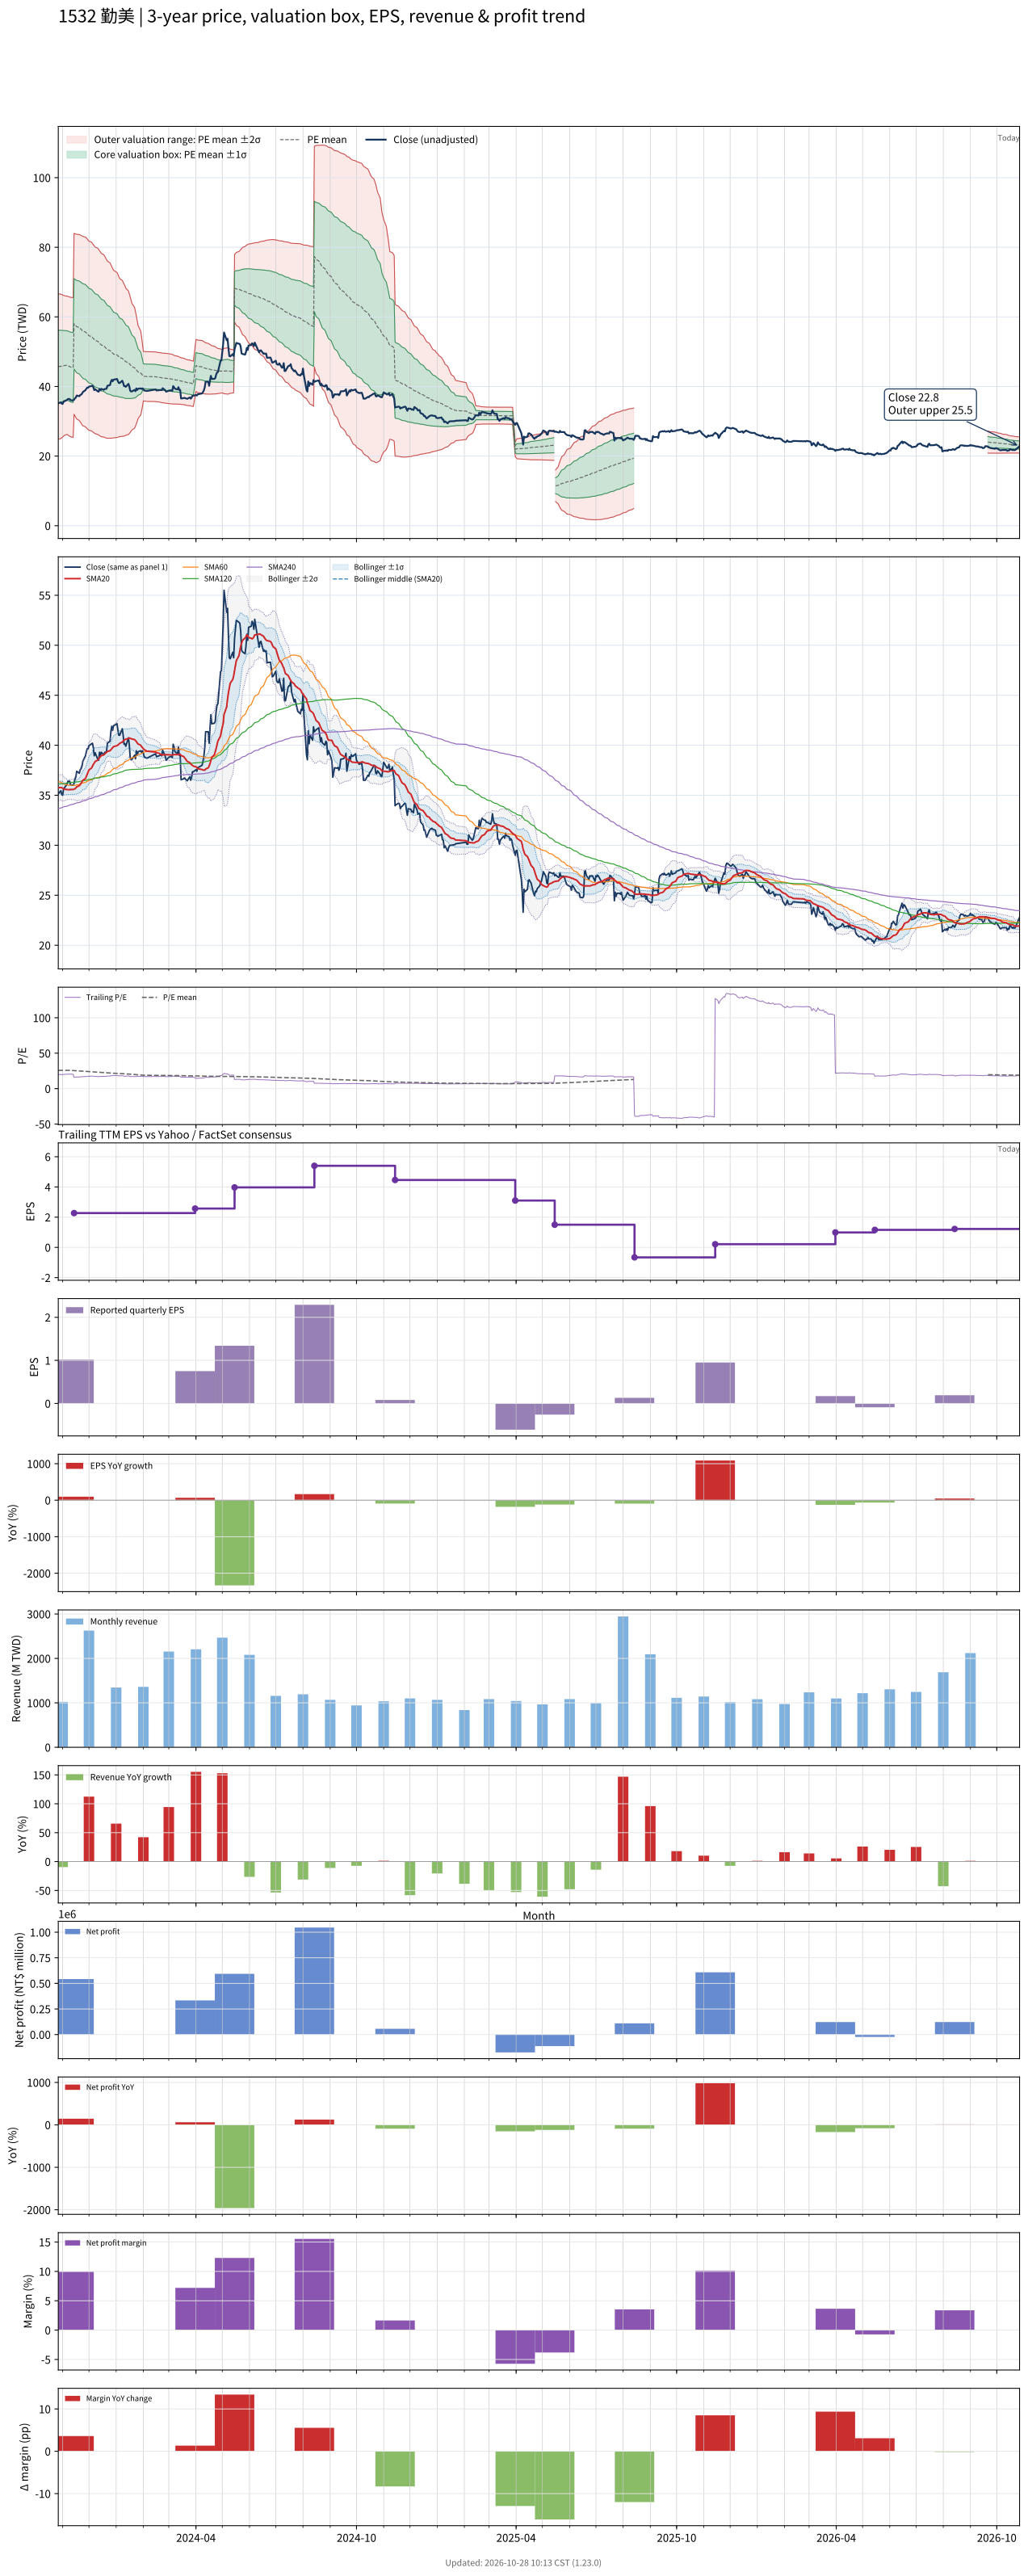

Source data for this figure (header and first rows):
# chart-version: skill-stock-dynamic-val…
date, close, available_date, period_end, eps, ttm_eps, pe, pe_mean, pe_std, price_m2, price_m1, price_mean, price_p1, price_p2, forward_eps, forward_pe, forward_pe_mean, forward_pe_std, forward_price_m2, forward_price_m1, forward_price_mean, forward_price_p1, forward_price_p2, sma20
2023-10-27, 35.15, 2023-08-14, 2023-06-30, 0.86, 1.77, 19.86, 25.83, 5.903, 24.82, 35.27, 45.72, 56.17, 66.62, , , , , , , , , , 35.76
2023-10-30, 35.45, 2023-08-14, 2023-06-30, 0.86, 1.77, 20.03, 25.86, 5.858, 25.04, 35.41, 45.78, 56.15, 66.52, , , , , , , , , , 35.78
2023-10-31, 35.05, 2023-08-14, 2023-06-30, 0.86, 1.77, 19.8, 25.9, 5.813, 25.26, 35.55, 45.84, 56.13, 66.42, , , , , , , , , , 35.76
2023-11-01, 35, 2023-08-14, 2023-06-30, 0.86, 1.77, 19.77, 25.93, 5.769, 25.47, 35.68, 45.89, 56.1, 66.32, , , , , , , , , , 35.71
2023-11-02, 35.6, 2023-08-14, 2023-06-30, 0.86, 1.77, 20.11, 25.96, 5.72, 25.71, 35.83, 45.96, 56.08, 66.21, , , , , , , , , , 35.65
2023-11-03, 35.75, 2023-08-14, 2023-06-30, 0.86, 1.77, 20.2, 26, 5.667, 25.96, 35.99, 46.02, 56.05, 66.08, , , , , , , , , , 35.6
2023-11-06, 36.1, 2023-08-14, 2023-06-30, 0.86, 1.77, 20.4, 26.04, 5.61, 26.23, 36.16, 46.09, 56.02, 65.95, , , , , , , , , , 35.57
2023-11-07, 36.4, 2023-08-14, 2023-06-30, 0.86, 1.77, 20.56, 25.97, 5.626, 26.05, 36.01, 45.97, 55.93, 65.89, , , , , , , , , , 35.55
2023-11-08, 36.4, 2023-08-14, 2023-06-30, 0.86, 1.77, 20.56, 25.9, 5.64, 25.88, 35.86, 45.84, 55.83, 65.81, , , , , , , , , , 35.55
2023-11-09, 36.4, 2023-08-14, 2023-06-30, 0.86, 1.77, 20.56, 25.82, 5.651, 25.71, 35.71, 45.71, 55.71, 65.71, , , , , , , , , , 35.57
2023-11-10, 36.05, 2023-08-14, 2023-06-30, 0.86, 1.77, 20.37, 25.75, 5.663, 25.53, 35.55, 45.58, 55.6, 65.62, , , , , , , , , , 35.57
2023-11-13, 36, 2023-08-14, 2023-06-30, 0.86, 1.77, 20.34, 25.68, 5.675, 25.35, 35.4, 45.45, 55.49, 65.54, , , , , , , , , , 35.58
2023-11-14, 36.2, 2023-11-14, 2023-09-30, 1.02, 2.27, 15.95, 25.55, 5.724, 32.02, 45.01, 58, 70.99, 83.99, , , , , , , , , , 35.61
2023-11-15, 36.6, 2023-11-14, 2023-09-30, 1.02, 2.27, 16.12, 25.43, 5.766, 31.54, 44.63, 57.72, 70.81, 83.9, , , , , , , , , , 35.65
2023-11-16, 36.8, 2023-11-14, 2023-09-30, 1.02, 2.27, 16.21, 25.31, 5.808, 31.08, 44.27, 57.45, 70.63, 83.82, , , , , , , , , , 35.73
2023-11-17, 37.4, 2023-11-14, 2023-09-30, 1.02, 2.27, 16.48, 25.19, 5.845, 30.65, 43.92, 57.19, 70.46, 83.73, , , , , , , , , , 35.84
2023-11-20, 37.2, 2023-11-14, 2023-09-30, 1.02, 2.27, 16.39, 25.08, 5.883, 30.22, 43.58, 56.93, 70.28, 83.64, , , , , , , , , , 35.95
2023-11-21, 37.55, 2023-11-14, 2023-09-30, 1.02, 2.27, 16.54, 24.97, 5.917, 29.82, 43.25, 56.68, 70.11, 83.54, , , , , , , , , , 36.07
2023-11-22, 37.65, 2023-11-14, 2023-09-30, 1.02, 2.27, 16.59, 24.86, 5.947, 29.42, 42.92, 56.42, 69.92, 83.42, , , , , , , , , , 36.19
2023-11-23, 37.9, 2023-11-14, 2023-09-30, 1.02, 2.27, 16.7, 24.74, 5.973, 29.05, 42.61, 56.17, 69.73, 83.29, , , , , , , , , , 36.33
2023-11-24, 38.4, 2023-11-14, 2023-09-30, 1.02, 2.27, 16.92, 24.63, 5.994, 28.7, 42.31, 55.92, 69.52, 83.13, , , , , , , , , , 36.49
2023-11-27, 38.95, 2023-11-14, 2023-09-30, 1.02, 2.27, 17.16, 24.52, 6.004, 28.4, 42.03, 55.65, 69.28, 82.91, , , , , , , , , , 36.67
2023-11-28, 39.35, 2023-11-14, 2023-09-30, 1.02, 2.27, 17.33, 24.4, 6.008, 28.12, 41.76, 55.39, 69.03, 82.67, , , , , , , , , , 36.88
2023-11-29, 39.65, 2023-11-14, 2023-09-30, 1.02, 2.27, 17.47, 24.29, 6.007, 27.86, 41.49, 55.13, 68.77, 82.41, , , , , , , , , , 37.12
2023-11-30, 39.65, 2023-11-14, 2023-09-30, 1.02, 2.27, 17.47, 24.17, 5.997, 27.63, 41.24, 54.86, 68.47, 82.08, , , , , , , , , , 37.32
2023-12-01, 39.95, 2023-11-14, 2023-09-30, 1.02, 2.27, 17.6, 24.05, 5.986, 27.41, 41, 54.59, 68.18, 81.77, , , , , , , , , , 37.53
2023-12-04, 40.15, 2023-11-14, 2023-09-30, 1.02, 2.27, 17.69, 23.93, 5.97, 27.22, 40.77, 54.32, 67.87, 81.42, , , , , , , , , , 37.73
2023-12-05, 40.2, 2023-11-14, 2023-09-30, 1.02, 2.27, 17.71, 23.81, 5.954, 27.03, 40.54, 54.06, 67.57, 81.09, , , , , , , , , , 37.92
2023-12-06, 39.75, 2023-11-14, 2023-09-30, 1.02, 2.27, 17.51, 23.7, 5.937, 26.84, 40.31, 53.79, 67.26, 80.74, , , , , , , , , , 38.09
2023-12-07, 38.95, 2023-11-14, 2023-09-30, 1.02, 2.27, 17.16, 23.57, 5.922, 26.63, 40.07, 53.52, 66.96, 80.4, , , , , , , , , , 38.22
2023-12-08, 39.25, 2023-11-14, 2023-09-30, 1.02, 2.27, 17.29, 23.46, 5.906, 26.44, 39.84, 53.25, 66.66, 80.06, , , , , , , , , , 38.38
2023-12-11, 38.6, 2023-11-14, 2023-09-30, 1.02, 2.27, 17, 23.34, 5.892, 26.23, 39.61, 52.98, 66.36, 79.73, , , , , , , , , , 38.51
2023-12-12, 38.5, 2023-11-14, 2023-09-30, 1.02, 2.27, 16.96, 23.22, 5.875, 26.04, 39.37, 52.71, 66.05, 79.39, , , , , , , , , , 38.62
2023-12-13, 39.3, 2023-11-14, 2023-09-30, 1.02, 2.27, 17.31, 23.11, 5.856, 25.87, 39.16, 52.45, 65.74, 79.04, , , , , , , , , , 38.76
2023-12-14, 38.9, 2023-11-14, 2023-09-30, 1.02, 2.27, 17.14, 22.99, 5.833, 25.7, 38.95, 52.19, 65.43, 78.67, , , , , , , , , , 38.86
2023-12-15, 39.3, 2023-11-14, 2023-09-30, 1.02, 2.27, 17.31, 22.87, 5.803, 25.57, 38.75, 51.92, 65.09, 78.26, , , , , , , , , , 38.96
2023-12-18, 39.05, 2023-11-14, 2023-09-30, 1.02, 2.27, 17.2, 22.75, 5.77, 25.45, 38.55, 51.65, 64.74, 77.84, , , , , , , , , , 39.05
2023-12-19, 39.3, 2023-11-14, 2023-09-30, 1.02, 2.27, 17.31, 22.63, 5.732, 25.35, 38.36, 51.37, 64.39, 77.4, , , , , , , , , , 39.14
2023-12-20, 39.3, 2023-11-14, 2023-09-30, 1.02, 2.27, 17.31, 22.51, 5.695, 25.25, 38.18, 51.11, 64.03, 76.96, , , , , , , , , , 39.22
2023-12-21, 39.35, 2023-11-14, 2023-09-30, 1.02, 2.27, 17.33, 22.4, 5.655, 25.17, 38, 50.84, 63.68, 76.52, , , , , , , , , , 39.29
2023-12-22, 40.2, 2023-11-14, 2023-09-30, 1.02, 2.27, 17.71, 22.28, 5.604, 25.13, 37.85, 50.58, 63.3, 76.02, , , , , , , , , , 39.38
2023-12-25, 40.4, 2023-11-14, 2023-09-30, 1.02, 2.27, 17.8, 22.16, 5.549, 25.12, 37.71, 50.31, 62.91, 75.5, , , , , , , , , , 39.45
2023-12-26, 41.4, 2023-11-14, 2023-09-30, 1.02, 2.27, 18.24, 22.05, 5.489, 25.13, 37.59, 50.05, 62.51, 74.97, , , , , , , , , , 39.56
2023-12-27, 41.9, 2023-11-14, 2023-09-30, 1.02, 2.27, 18.46, 21.94, 5.431, 25.15, 37.48, 49.81, 62.14, 74.47, , , , , , , , , , 39.67
2023-12-28, 41.5, 2023-11-14, 2023-09-30, 1.02, 2.27, 18.28, 21.83, 5.373, 25.17, 37.37, 49.56, 61.76, 73.96, , , , , , , , , , 39.76
2023-12-29, 41.95, 2023-11-14, 2023-09-30, 1.02, 2.27, 18.48, 21.72, 5.303, 25.24, 37.27, 49.31, 61.35, 73.39, , , , , , , , , , 39.86
2024-01-02, 42.15, 2023-11-14, 2023-09-30, 1.02, 2.27, 18.57, 21.61, 5.222, 25.34, 37.2, 49.05, 60.91, 72.76, , , , , , , , , , 39.96
2024-01-03, 41.5, 2023-11-14, 2023-09-30, 1.02, 2.27, 18.28, 21.5, 5.148, 25.43, 37.12, 48.8, 60.49, 72.17, , , , , , , , , , 40.03
2024-01-04, 41, 2023-11-14, 2023-09-30, 1.02, 2.27, 18.06, 21.39, 5.076, 25.51, 37.03, 48.55, 60.07, 71.59, , , , , , , , , , 40.09
2024-01-05, 41, 2023-11-14, 2023-09-30, 1.02, 2.27, 18.06, 21.28, 5.002, 25.59, 36.94, 48.3, 59.65, 71.01, , , , , , , , , , 40.19
2024-01-08, 41.65, 2023-11-14, 2023-09-30, 1.02, 2.27, 18.35, 21.18, 4.936, 25.66, 36.86, 48.07, 59.27, 70.48, , , , , , , , , , 40.31
2024-01-09, 41, 2023-11-14, 2023-09-30, 1.02, 2.27, 18.06, 21.07, 4.875, 25.71, 36.77, 47.84, 58.91, 69.97, , , , , , , , , , 40.43
2024-01-10, 40.1, 2023-11-14, 2023-09-30, 1.02, 2.27, 17.67, 20.97, 4.816, 25.74, 36.68, 47.61, 58.54, 69.47, , , , , , , , , , 40.51
2024-01-11, 40.15, 2023-11-14, 2023-09-30, 1.02, 2.27, 17.69, 20.87, 4.744, 25.83, 36.6, 47.37, 58.14, 68.91, , , , , , , , , , 40.55
2024-01-12, 39.9, 2023-11-14, 2023-09-30, 1.02, 2.27, 17.58, 20.75, 4.656, 25.97, 36.54, 47.11, 57.68, 68.25, , , , , , , , , , 40.6
2024-01-15, 40.75, 2023-11-14, 2023-09-30, 1.02, 2.27, 17.95, 20.63, 4.542, 26.22, 36.53, 46.84, 57.15, 67.46, , , , , , , , , , 40.68
2024-01-16, 40, 2023-11-14, 2023-09-30, 1.02, 2.27, 17.62, 20.51, 4.42, 26.49, 36.53, 46.56, 56.59, 66.63, , , , , , , , , , 40.73
2024-01-17, 38.8, 2023-11-14, 2023-09-30, 1.02, 2.27, 17.09, 20.38, 4.293, 26.78, 36.52, 46.27, 56.01, 65.76, , , , , , , , , , 40.7
2024-01-18, 38.55, 2023-11-14, 2023-09-30, 1.02, 2.27, 16.98, 20.25, 4.156, 27.11, 36.54, 45.98, 55.41, 64.84, , , , , , , , , , 40.66
... 667 more rows
